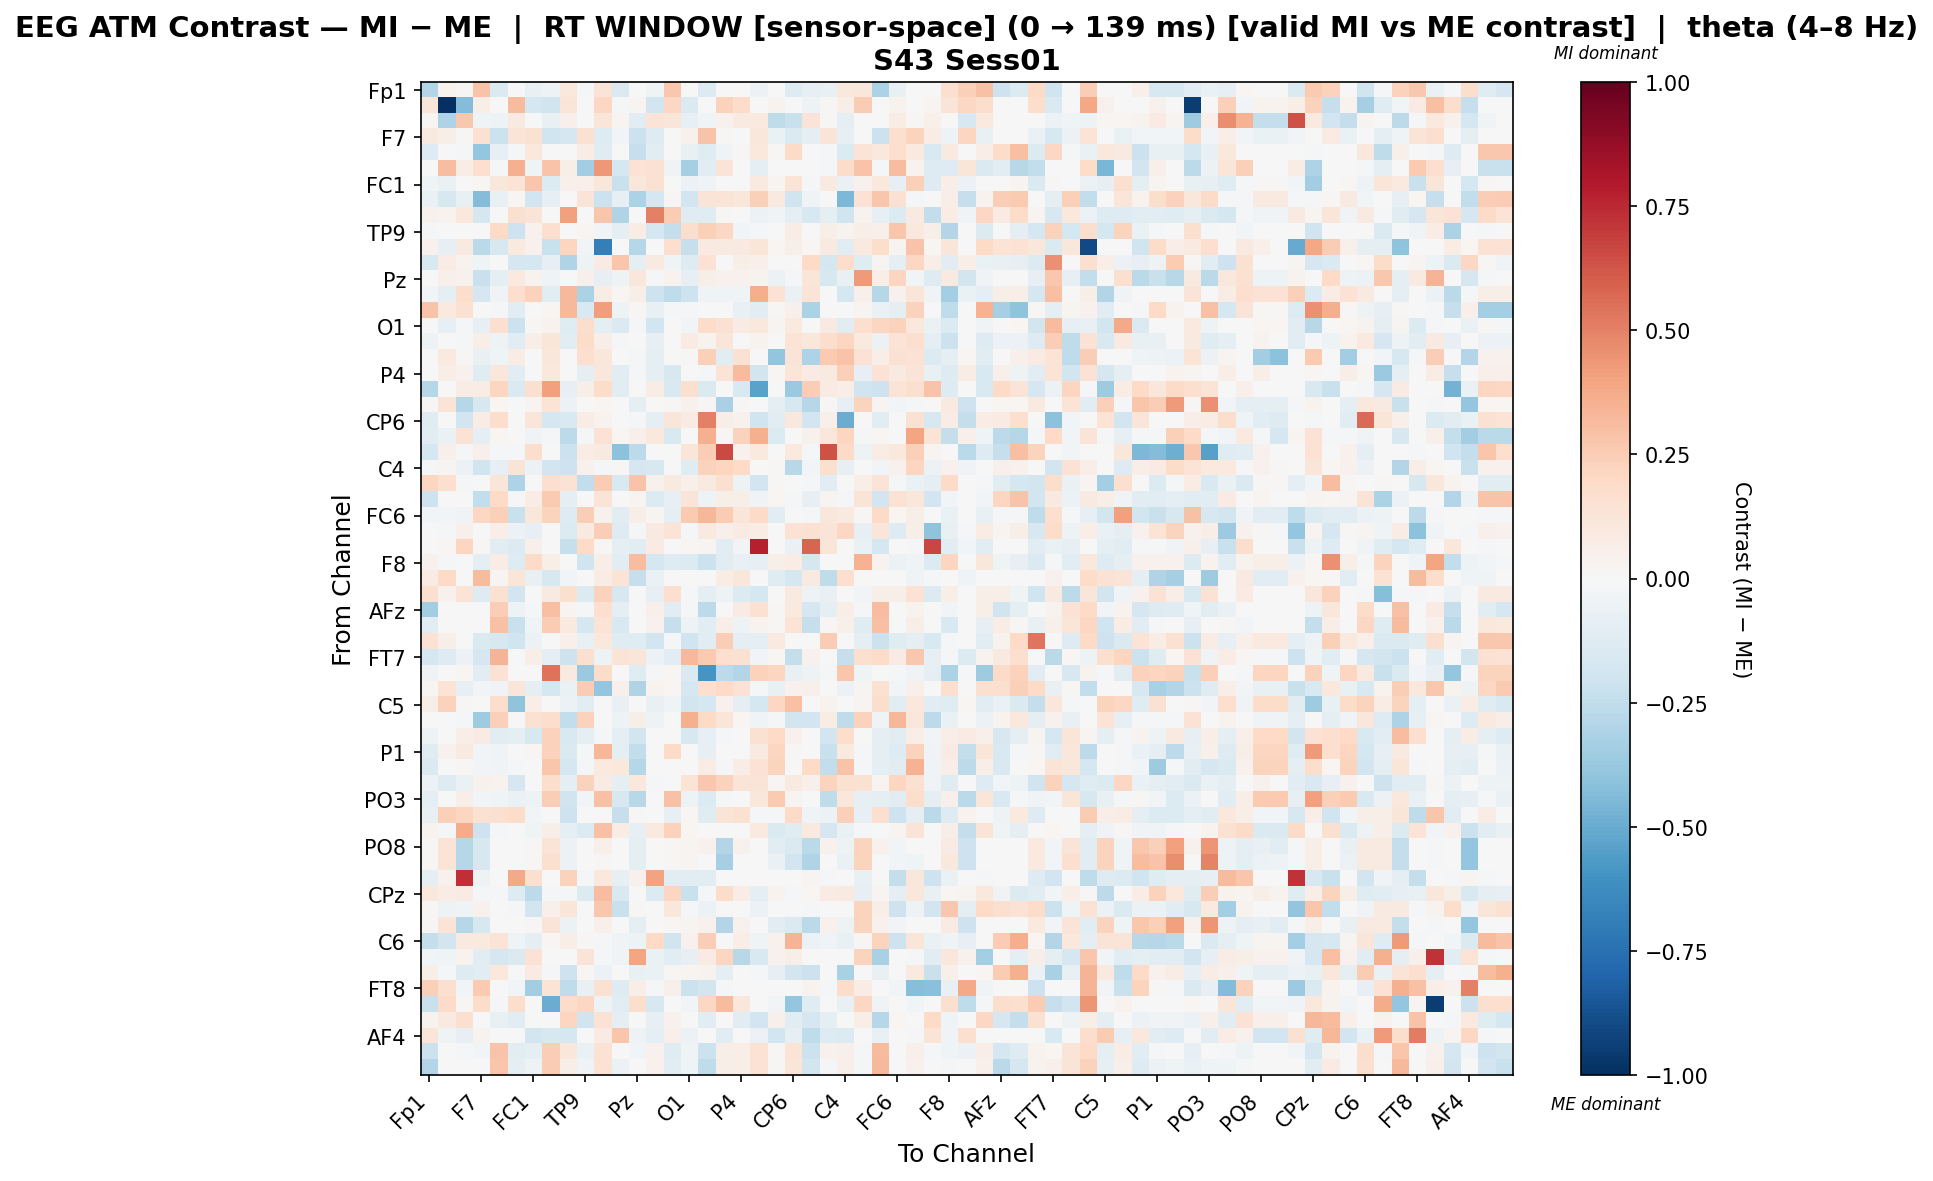

Source data for this figure (header and first rows):
, Fp1, Fz, F3, F7, FT9, FC5, FC1, C3, T7, TP9, CP5, CP1, Pz, P3, P7, O1, Oz, O2, P4, P8, TP10, CP6, CP2
Fp1, -0.2923, 0.03712, 0.01012, 0.2814, -0.1463, 0.0, -0.07102, -0.05212, 0.1041, -0.0122, 0.1317, -0.1456, 0.0, -0.04058, 0.2669, 0.0, -0.1342, 0.0, 0.0, -0.06088, 0.006757, -0.1289, -0.08528
Fz, 0.125, -1.0, -0.432, 0.06196, 0.0, 0.3154, -0.1757, -0.1956, 0.125, 0.0, 0.2052, -0.0111, 0.02445, -0.1879, 0.2077, -0.1461, 0.0, 0.2306, 0.1835, 0.0, 0.03495, 0.0, -0.05302
F3, 0.01607, -0.3115, 0.2704, -0.04457, -0.05071, 0.08596, -0.00729, -0.07654, 0.05209, -0.003645, 0.1181, 0.027, -0.1121, 0.1346, 0.1181, -0.08243, -0.03393, 0.04236, 0.08596, 0.09646, -0.2561, -0.2235, 0.1308
F7, 0.09014, 0.05643, 0.01537, 0.153, -0.2181, 0.1288, 0.1542, -0.2024, -0.1652, 0.1488, -0.1266, -0.02687, -0.2158, -0.1323, 0.0, 0.04402, 0.2861, 0.01191, -0.007005, 0.1148, -0.06671, -0.1418, -0.0918
FT9, -0.1322, 0.0, -0.02064, -0.3871, -0.08417, -0.01154, 0.1069, 0.007271, 0.0, 0.07162, -0.122, -0.007694, -0.2343, -0.1039, 0.0, -0.07142, -0.1244, -0.03522, 0.01444, 0.1041, 0.01379, 0.1896, 0.006896
FC5, 0.0, 0.3113, 0.07429, 0.1641, -0.01552, 0.3575, -0.04395, 0.2835, 0.06112, -0.3443, 0.4309, -0.1698, 0.1417, 0.1532, -0.03705, -0.3299, -0.1074, 0.1258, 0.006953, -0.0924, 0.0, 0.0, 0.0
FC1, -0.04585, -0.06424, -0.004585, 0.01924, 0.1113, 0.1372, 0.2765, -0.133, 0.05017, 0.0478, 0.1129, -0.2238, 0.1159, 0.1485, -0.00522, -0.059, -0.03252, 0.0, 0.0, 0.09697, 0.02514, 0.1365, -0.01795
C3, -0.06562, -0.1569, -0.0729, -0.4298, -0.07105, 0.01804, -0.1948, -0.07972, 0.0, 0.1283, -0.2129, -0.08204, -0.3145, -0.1783, 0.01082, -0.1931, 0.1321, 0.1253, 0.1132, 0.2397, 0.08983, -0.2004, -0.03181
T7, 0.04649, 0.03283, 0.1066, -0.1654, 0.0, 0.1627, 0.1256, 0.0, 0.4097, 0.0, 0.2767, -0.3008, 0.0, 0.5012, 0.2565, -0.1245, -0.1245, 0.01029, 0.0, -0.06226, -0.03316, -0.08664, -0.1576
TP9, -0.008188, 0.0, -0.002745, 0.007135, 0.1984, -0.2052, 0.04007, 0.1651, 0.0, 0.01963, -0.02456, -0.09606, 0.07398, -0.1752, -0.238, 0.1756, 0.2403, 0.2057, -0.02978, -0.01883, 0.0, 0.07742, -0.006838
CP5, 0.04304, -0.08523, 0.08656, -0.2725, -0.1614, 0.0951, 0.03954, -0.2249, 0.2152, -0.02491, -0.6835, 0.003341, -0.2863, -0.003712, 0.1693, -0.2283, 0.08873, 0.08873, 0.09329, 0.1185, 0.01566, 0.05927, 0.02273
CP1, -0.1502, 0.07342, 0.0379, -0.04154, -0.006391, -0.171, -0.1776, -0.07989, -0.3015, -0.04994, 0.0822, 0.2764, -0.08628, 0.09013, -0.0368, -0.1308, 0.1433, 0.0, 0.06032, 0.0524, 0.0, 0.0, 0.1971
Pz, 0.0, 0.05367, 0.04521, -0.2259, -0.1002, 0.0938, 0.03537, -0.04435, 0.0, 0.05213, -0.0809, -0.04854, 0.1128, -0.01295, 0.03127, -0.07965, 0.05509, 0.04622, 0.04063, 0.03127, -0.05472, -0.008884, 0.1221
P3, -0.03106, -0.09578, 0.175, -0.1708, -0.038, 0.166, 0.2322, -0.1105, 0.326, -0.3171, 0.07522, 0.01613, 0.05726, -0.2076, -0.2508, -0.2054, -0.03282, -0.04577, -0.03612, 0.3663, 0.1415, -0.0673, 0.1272
P7, 0.2823, 0.095, 0.1558, 0.0, -0.01063, -0.1101, 0.0, 0.02036, 0.3246, -0.1552, 0.4155, -0.0476, 0.01357, -0.07475, -0.01554, -0.0134, 0.0, 0.0, -0.07794, -0.1107, 0.01498, 0.04919, -0.316
O1, 0.0, -0.0793, -0.02261, -0.08378, 0.1647, -0.212, 0.01191, 0.03402, -0.1242, 0.1777, -0.08749, -0.1468, -0.01464, -0.1937, -0.002822, -0.02684, 0.1844, 0.1547, 0.08352, 0.109, 0.02826, 0.1009, 0.0
Oz, -0.05127, -0.003512, -0.0112, 0.06769, -0.05124, -0.1128, 0.05544, 0.1222, -0.1128, 0.1813, 0.06371, -0.02022, 0.005841, -0.08363, 0.0, 0.083, 0.03613, 0.1237, -0.006073, 0.03445, 0.007495, 0.1397, 0.1166
O2, 0.0, 0.09711, 0.01031, -0.07196, -0.04175, 0.0777, 0.0, 0.1113, 0.006469, 0.1641, 0.11, 0.0, -0.01587, -0.1013, 0.0, 0.01188, 0.2408, -0.1053, 0.1486, 0.0, -0.3949, 0.1294, -0.3087
P4, 0.0, 0.06873, 0.04397, -0.1226, 0.1172, -0.1105, 0.0, 0.1039, 0.0, -0.09669, 0.1095, -0.1042, -0.01414, -0.09184, -0.162, -0.007739, -0.009362, 0.138, 0.3161, -0.1851, 0.01289, 0.1242, 0.08517
P8, -0.287, 0.0, 0.07518, 0.07357, 0.2149, -0.142, 0.158, 0.4139, -0.08443, 0.05821, 0.1803, -0.1111, 0.0, 0.07302, -0.1497, 0.158, -0.145, 0.0, -0.1535, -0.5316, 0.0, -0.3715, 0.2473
TP10, 0.00992, 0.1329, -0.2873, -0.1612, 0.01984, 0.0, 0.02976, 0.1385, -0.05906, 0.0, 0.01984, 0.0, -0.09406, -0.003114, 0.00992, 0.03968, 0.00992, -0.3211, 0.00992, 0.0, -0.08817, -0.1582, -0.2888
CP6, -0.1197, 0.0, -0.194, 0.07144, 0.1745, 0.0, 0.1206, -0.1764, -0.1516, 0.07616, 0.03593, 0.0, -0.01802, -0.09152, 0.1217, 0.07933, 0.5017, 0.06347, 0.04511, -0.1955, -0.1116, 0.1026, -0.1905
CP2, -0.1052, -0.06797, 0.1477, -0.09502, 0.01595, 0.0, -0.03147, -0.01261, -0.262, -0.01046, 0.1416, 0.0222, 0.05435, 0.1024, -0.1514, 0.0, 0.3533, 0.008194, 0.2308, 0.3535, -0.133, -0.004412, 0.04099
Cz, -0.1763, 0.05186, -0.01116, 0.05439, -0.01497, -0.02246, 0.1762, 0.0, -0.2171, 0.07192, 0.09189, -0.4105, -0.2588, 0.0, 0.0, 0.1243, 0.2499, 0.6602, 0.04319, 0.09646, 0.003817, 0.09412, -0.02337
C4, -0.02121, 0.02565, -0.0609, -0.1988, -0.0788, 0.1256, -0.06143, -0.1886, -0.2078, 0.04115, -0.01296, 0.01001, -0.1711, -0.1573, 0.0, -0.1246, 0.2294, 0.2167, 0.1969, 0.004455, 0.01251, -0.2781, -0.0254
T8, 0.2117, 0.1696, -0.009535, 0.0, 0.1196, -0.3081, 0.001055, 0.1653, 0.1446, -0.2433, 0.2523, -0.1536, 0.2815, 0.04132, 0.08684, 0.04941, 0.0911, 0.1613, -0.04932, -0.1885, 0.01501, 0.0, -0.009535
FT10, -0.2037, 0.0, 0.0, -0.2486, 0.1966, -0.01513, 0.07564, 0.2621, -0.0938, 0.001463, 0.1257, 0.004485, 0.02959, -0.1394, -0.08416, 0.1274, -0.05453, 0.057, 0.05572, -0.03321, 0.01572, -0.02298, -0.08267
FC6, -0.02638, -0.02657, -0.03543, 0.2084, 0.24, -0.2254, 0.1164, 0.2204, -0.1274, 0.2496, 0.03937, -0.1068, 0.05797, 0.02418, -0.1007, 0.2631, 0.3318, 0.2511, 0.122, 0.1905, -0.1075, 0.0, -0.01792
FC2, 0.0, -0.01483, 0.05288, -9.198778693592148e-05, 0.06909, -0.05843, -0.08286, -0.003894, -0.14, 0.08952, 0.2449, -0.1297, -0.01947, 0.09242, 0.1331, -0.01515, 0.08933, 0.05231, 0.08237, 0.07553, -0.002685, 0.1461, 0.149
F4, 0.0, 0.02001, 0.2128, 0.0131, -0.1133, -0.1378, 0.05076, 0.0, -0.23, 0.196, 0.01239, -0.09712, -0.1104, 0.08423, 0.0, 0.01647, 0.03065, -0.1133, -0.02648, 0.7788, -0.002905, -0.06864, 0.5826
F8, 0.04026, -0.008094, 0.0, -0.08743, 0.07068, -0.1285, 0.1888, 0.05628, 0.003884, -0.1993, 0.06879, -0.1027, 0.3081, -0.1743, -0.1326, -0.1397, -0.2135, -0.1064, -0.0724, -0.08246, 0.05628, 0.07504, -0.1711
AF7, 0.08571, 0.1956, -0.003325, 0.314, 0.03007, 0.1214, -0.07579, -0.1573, -0.02764, 0.0, 0.07417, 0.1371, -0.2322, -0.06534, 0.0, -0.007009, -0.007009, 0.07668, 0.1104, 0.0, -0.118, -0.1749, 0.09022
AF3, 0.1596, 0.04455, 0.1392, -0.1282, 0.1495, -0.1894, 0.0, 0.08908, 0.1596, -0.1384, 0.2331, -0.16, 0.0003123, -0.07953, 0.1676, -0.01076, -0.09848, -0.049, -0.1388, -0.1754, 0.0, 0.0891, -0.05398
AFz, -0.3447, 0.0, -0.006707, 0.0, 0.2466, -0.04695, -0.02061, 0.3001, 0.02776, -0.009779, 0.167, -0.09186, 0.0, 0.05396, -0.104, -0.008755, -0.2608, 0.0, 0.08094, 0.1511, 0.01528, 0.09548, -0.171
F1, -0.1081, 0.0, 0.0, 0.0, 0.2909, -0.2221, -0.04263, 0.2569, 0.09696, -0.1763, 0.1371, -0.1507, 0.0, 0.04569, -0.23, -0.04853, -0.116, 0.06854, -0.04744, 0.03353, 0.01048, 0.1363, -0.229
F5, 0.1408, 0.06036, 0.0, -0.1454, -0.163, -0.1985, -0.05965, 0.0, 0.04935, -0.07596, 0.1056, -0.1216, -0.1189, -0.1948, -0.009463, -0.1998, -0.1046, 0.2424, -0.08662, -0.09367, 0.09482, 0.0, -0.004405
FT7, -0.1768, -0.1258, -0.06153, -0.1657, 0.3377, 0.0, 0.06289, -0.09519, -0.2106, 0.164, -0.04688, 0.14, 0.1175, -0.05932, -0.104, 0.3262, 0.2594, 0.1655, 0.1526, -0.02817, 0.02265, -0.2358, 0.0421
FC3, -0.03692, 0.0, 0.01643, -0.1101, 0.1433, 0.0, 0.0, 0.5393, 0.08942, -0.3703, 0.1827, -0.007224, -0.1173, -0.008101, 0.01799, -0.1427, -0.5913, -0.2616, -0.2967, 0.231, 0.218, -0.07533, -0.05384
C1, 0.02187, 0.1399, -0.08123, -0.02647, -0.03533, 0.1184, -0.09045, -0.1769, -0.06946, 0.2561, -0.3832, 0.04942, -0.2975, 0.03295, 0.02063, -0.1664, 0.1674, 0.1984, 0.1449, -0.02282, -0.07035, 0.04288, 0.04942
C5, 0.0578, 0.2278, 0.01224, 0.0, 0.1775, -0.4, 0.06468, 0.0, -0.05547, -0.116, 0.0, -0.07114, 0.0, -0.07577, -0.04628, -0.1858, -0.178, 0.04556, -0.09184, -0.1757, 0.2067, 0.2965, -0.006278
TP7, 0.0, -0.00282, -0.0165, -0.3587, 0.2364, 0.0, 0.1497, 0.1781, -0.2499, 0.2335, 0.0, -0.05358, 0.05756, -0.04706, 0.0, 0.3587, 0.1966, 0.119, 0.0209, -0.03933, -0.02118, -0.1854, -0.195
CP3, -0.05031, 0.0, 0.06472, 0.07945, -0.1059, -0.09017, -0.157, 0.2312, -0.1519, -0.09017, -0.0153, -0.09684, -0.1803, 0.0, -0.005519, -0.1575, -0.07878, -0.01358, 0.0, 0.1523, 0.2008, 0.04488, -0.006056
P1, -0.1245, 0.04112, 0.08751, -0.02631, -0.038, -0.00662, 0.01579, 0.2339, -0.1417, -0.0127, 0.3332, -0.09354, -0.2497, 0.0, 0.1887, 0.0, -0.08185, -0.006722, 0.0, 0.09071, 0.2152, 0.007894, -0.004042
P5, -0.1432, 0.0, 0.01476, -0.02688, -0.03882, -0.008798, 0.0, 0.2798, -0.176, -0.008798, 0.09966, 0.1074, -0.2879, 0.0, 0.007092, 0.0, 0.07599, -0.01493, 0.07119, 0.1463, 0.223, 0.0, 0.1993
PO7, -0.05958, -0.1286, -0.06776, 0.04208, 0.03304, -0.1692, 0.0003882, 0.1779, -0.101, 0.2279, 0.07853, -0.09476, 0.1049, -0.01987, 0.0, 0.1372, 0.2671, 0.2279, 0.1264, 0.1309, 0.008726, 0.08726, 0.04799
PO3, -0.1008, 0.007741, 0.06692, -0.02763, -0.0399, -0.06484, -0.04751, 0.2425, -0.1984, -0.02953, 0.2924, -0.159, -0.275, 0.0, 0.2911, -0.05218, -0.1381, -0.01535, 0.0, 0.1098, 0.258, 0.03096, -0.007288
POz, -0.07337, 0.2348, 0.2177, 0.1528, 0.1595, 0.1822, -0.02793, -0.00661, -0.2086, -0.006735, 0.0, -0.2302, 0.01208, -0.00661, -0.08486, 0.01849, -0.1223, 0.131, 0.1558, -0.009915, -0.008315, 0.2016, -0.04289
PO4, 0.03173, -0.01641, 0.3727, -0.2074, -0.00876, 0.005452, -0.04047, 0.05526, -0.08619, -0.1354, 0.2913, 0.07733, -0.08177, 0.1009, 0.2279, 0.02297, 0.0, 0.0, 0.0, 0.09706, -0.1436, -0.1226, 0.09624
PO8, 0.009492, 0.1329, -0.2874, -0.1612, 0.0, 0.0, 0.009492, 0.1323, -0.05906, 0.0, 0.0522, 0.0, -0.09416, -0.003349, 0.009492, 0.02373, 0.04271, -0.2891, 0.04271, 0.0, -0.1107, -0.1453, -0.2663
P6, 0.01164, 0.1329, -0.2874, -0.1612, 0.0, 0.0, 0.01164, 0.1634, -0.05906, 0.0, 0.01164, 0.0, -0.09416, -0.002275, 0.01164, 0.0291, 0.0, -0.3318, 0.0, 0.0, -0.06541, -0.188, -0.2995
P2, -0.09821, 0.03962, 0.7329, -0.05295, 0.0, 0.3774, 0.1587, -0.005726, 0.2308, -0.008146, 0.1036, -0.08141, 0.03962, 0.4033, -0.1024, -0.1088, -0.1116, 0.0, 0.0, 0.0, -0.005726, 0.0, 0.03103
CPz, 0.1035, 0.07243, 0.08549, -0.02019, -0.01487, -0.1254, -0.2592, -0.0141, -0.01771, -0.1386, 0.3116, -0.1485, 0.0, -0.1363, 0.2148, -0.2215, -0.01533, 0.1856, 0.07201, -0.08737, 0.03708, -0.01171, 0.02115
CP4, 0.01054, -0.05112, -0.04182, 0.04632, 0.0, -0.008585, -0.191, 0.04852, 0.1236, 0.0, 0.2683, -0.2231, 0.0133, -0.004292, 0.1096, -0.008585, -0.06009, 0.0, 0.0, -0.06009, 0.005695, 0.0, -0.01957
TP8, 0.009492, 0.1329, -0.2874, -0.1612, 0.0, 0.0, 0.009492, 0.1323, -0.05906, 0.0, 0.0522, 0.0, -0.09416, -0.003349, 0.009492, 0.02373, 0.04271, -0.2891, 0.04271, 0.0, -0.1107, -0.1453, -0.2663
C6, -0.2355, -0.1817, 0.08893, 0.09671, 0.134, -0.04128, -0.09035, 0.02085, 0.0654, 0.008834, -0.00791, -0.0389, -0.05361, 0.1977, -0.1976, 0.04458, 0.2474, 0.0, 0.06473, -0.04128, 0.04379, 0.3362, -0.06193
C2, -0.02455, -0.04073, 0.03729, -0.1146, -0.1705, -0.1441, 0.1407, 0.0, -0.007405, 0.1275, -0.01563, -0.03172, 0.3964, -0.0679, -0.1064, -0.08338, 0.08206, 0.2157, -0.2782, -0.152, 0.03949, 0.05924, 0.007693
FC4, 0.06209, -0.01092, -0.1308, -0.1126, 0.1083, 0.0, 0.08562, -0.01232, -0.204, 0.02248, -0.06085, 0.004704, -0.07095, -0.06816, 0.009408, 0.02533, 0.03341, -0.09662, -0.004221, -0.02027, -0.08167, -0.1855, -0.213
FT8, 0.2421, 0.1621, -0.02374, 0.2604, 0.0, -0.03086, -0.3487, 0.1372, -0.2577, -0.07179, 0.151, -0.1265, 0.06858, -0.007914, 0.04809, -0.2158, -0.1804, -0.01847, 0.0, 0.0, 0.0, 0.0, 0.03429
F6, -0.2194, 0.1895, 0.01363, 0.1842, -0.02199, 0.1728, 0.003813, -0.4925, 0.1832, 0.2066, -0.05168, -0.1031, 0.1773, -0.1637, 0.0, -0.02425, 0.2082, 0.3188, 0.1114, 0.0, -0.02425, -0.3834, -0.1216
AF8, 0.03449, 0.08678, 0.1612, 0.0, -0.07424, -0.1083, 0.0, 0.0, 0.2148, -0.1984, 0.1414, -0.09703, 0.0, -0.08352, 0.04367, -0.003093, -0.1021, 0.0, -0.1056, -0.1929, 0.04906, -0.1116, -0.1659
... 3 more rows
